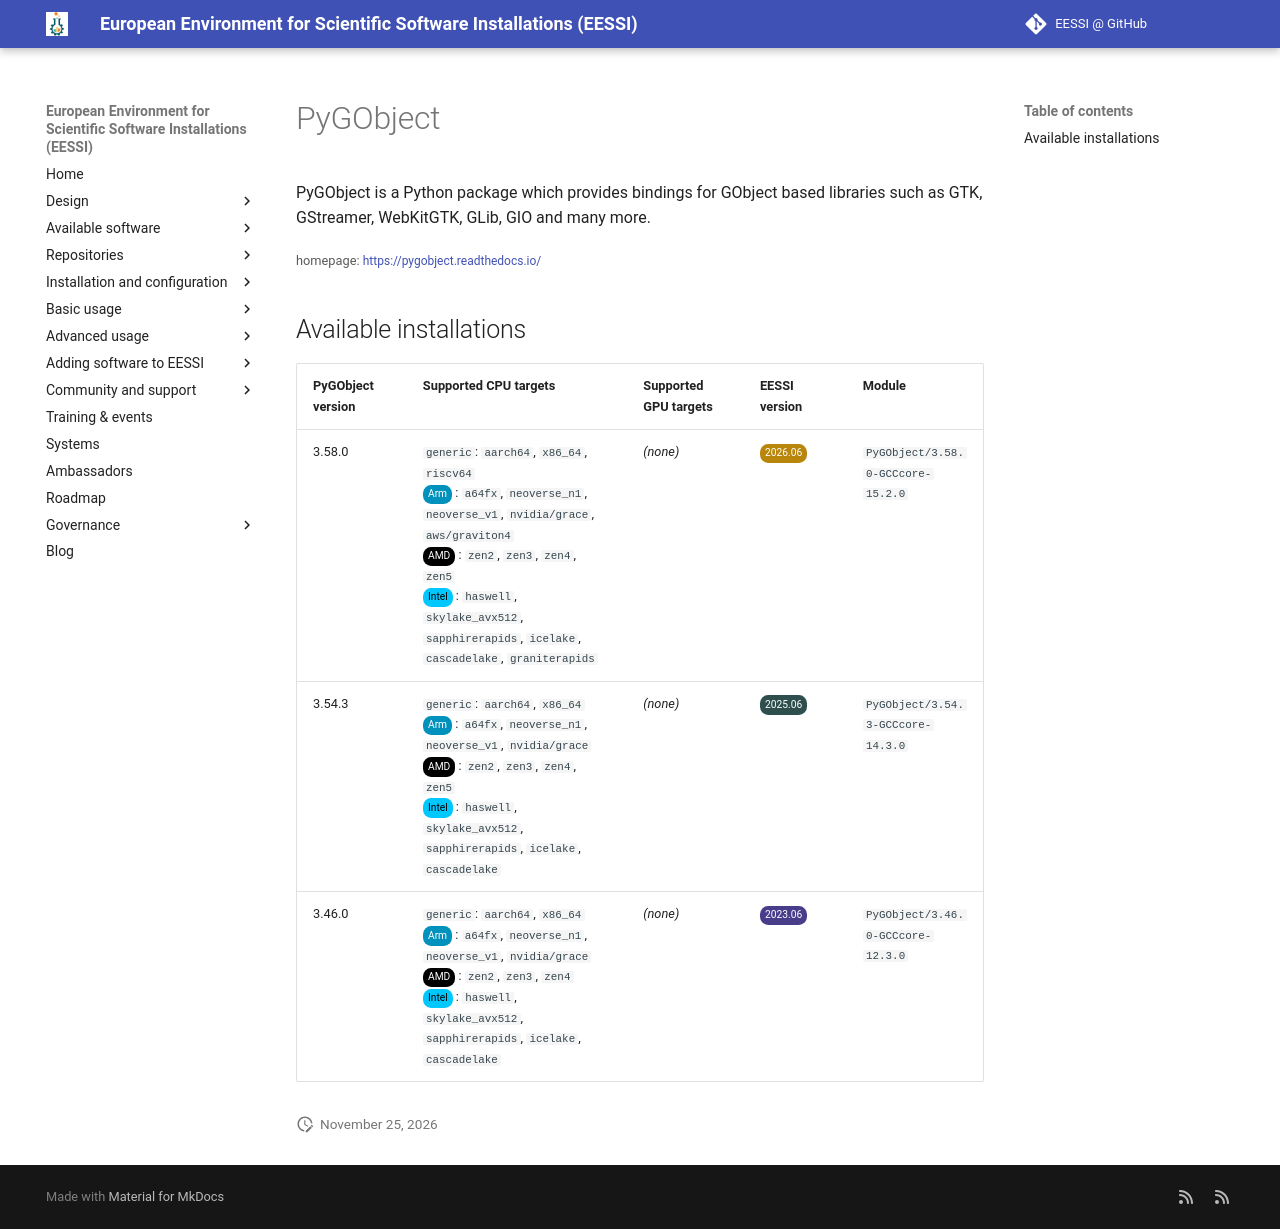

repository: EESSI/docs · page: available_software/detail/PyGObject/index.html · generator: mkdocs

---
json_ld:
  '@context': https://schema.org
  '@type': SoftwareApplication
  applicationCategory: DeveloperApplication
  description: 'PyGObject is a Python package which provides bindings for GObject
    based

    libraries such as GTK, GStreamer, WebKitGTK, GLib, GIO and many more.'
  license: Not confirmed
  name: PyGObject
  offers:
    '@type': Offer
    price: 0
  operatingSystem: LINUX
  review:
    '@type': Review
    author:
      '@type': Organization
      name: EESSI
    reviewBody: Application has been successfully made available on all architectures
      supported by EESSI
    reviewRating:
      '@type': Rating
      ratingValue: 5
  softwareRequirements: See https://www.eessi.io/docs/ for how to make EESSI available
    on your system
  softwareVersion: '[''3.58.0'', ''3.54.3'', ''3.46.0'']'
  url: https://pygobject.readthedocs.io/
---
# PyGObject


PyGObject is a Python package which provides bindings for GObject based
libraries such as GTK, GStreamer, WebKitGTK, GLib, GIO and many more.

<small>homepage: </small><span class="software-link">[https://pygobject.readthedocs.io/](https://pygobject.readthedocs.io/)</span>

## Available installations


|PyGObject version|Supported CPU targets|Supported GPU targets|EESSI version|Module|
| --- | --- | --- | --- | --- |
|3.58.0|`generic`: `aarch64`, `x86_64`, `riscv64`<br/><span class="software-cpu-arm">Arm</span>: `a64fx`, `neoverse_n1`, `neoverse_v1`, `nvidia/grace`, `aws/graviton4`<br/><span class="software-cpu-amd">AMD</span>: `zen2`, `zen3`, `zen4`, `zen5`<br/><span class="software-cpu-intel">Intel</span>: `haswell`, `skylake_avx512`, `sapphirerapids`, `icelake`, `cascadelake`, `graniterapids`<br/>|*(none)*|<span class="software-eessi-version-202606">2026.06</span>|`PyGObject/3.58.0-GCCcore-15.2.0`|
|3.54.3|`generic`: `aarch64`, `x86_64`<br/><span class="software-cpu-arm">Arm</span>: `a64fx`, `neoverse_n1`, `neoverse_v1`, `nvidia/grace`<br/><span class="software-cpu-amd">AMD</span>: `zen2`, `zen3`, `zen4`, `zen5`<br/><span class="software-cpu-intel">Intel</span>: `haswell`, `skylake_avx512`, `sapphirerapids`, `icelake`, `cascadelake`<br/>|*(none)*|<span class="software-eessi-version-202506">2025.06</span>|`PyGObject/3.54.3-GCCcore-14.3.0`|
|3.46.0|`generic`: `aarch64`, `x86_64`<br/><span class="software-cpu-arm">Arm</span>: `a64fx`, `neoverse_n1`, `neoverse_v1`, `nvidia/grace`<br/><span class="software-cpu-amd">AMD</span>: `zen2`, `zen3`, `zen4`<br/><span class="software-cpu-intel">Intel</span>: `haswell`, `skylake_avx512`, `sapphirerapids`, `icelake`, `cascadelake`<br/>|*(none)*|<span class="software-eessi-version-202306">2023.06</span>|`PyGObject/3.46.0-GCCcore-12.3.0`|
